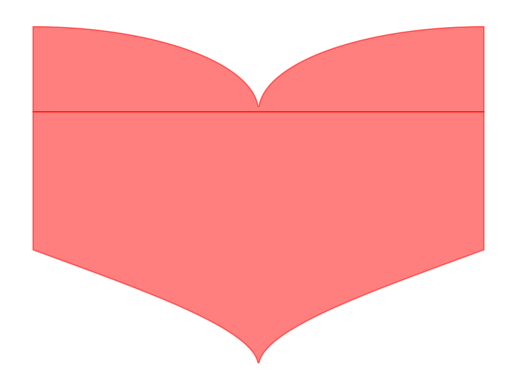

The script that saved this image:
import numpy as np
import matplotlib.pyplot as plt

# x軸の範囲を設定
x = np.linspace(-1, 1, 500)

# y軸の範囲を設定
y1 = np.sqrt(1 - (np.abs(x) - 1) ** 2)
y2 = -3 * np.sqrt(1 - (np.abs(x) / 2) ** 0.5)

# グラフを描画
plt.fill_between(x, y1, color='red', alpha=0.5)
plt.fill_between(x, y2, color='red', alpha=0.5)

# グラフの装飾
plt.axis('off')
plt.show()